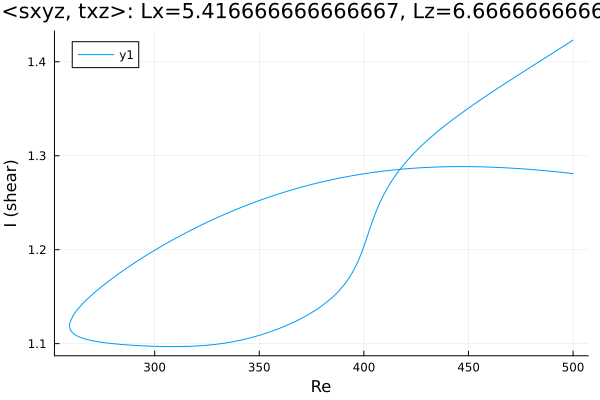

Values plotted in this chart, from the file beside it:
Re, shear
500.0, 1.423
499.3, 1.422
497.8, 1.42
496.4, 1.418
495, 1.416
493.6, 1.414
492.2, 1.412
490.8, 1.41
489.4, 1.408
487.9, 1.406
486.5, 1.404
485.1, 1.402
483.7, 1.4
482.3, 1.398
480.9, 1.396
479.5, 1.394
478.1, 1.392
476.6, 1.39
475.2, 1.388
473.8, 1.386
472.4, 1.384
471, 1.382
469.6, 1.38
468.2, 1.378
466.7, 1.376
465.3, 1.374
463.9, 1.372
462.5, 1.37
461.1, 1.368
459.7, 1.365
458.3, 1.363
456.8, 1.361
455.4, 1.359
454, 1.357
452.6, 1.355
451.2, 1.353
449.8, 1.35
448.4, 1.348
446.9, 1.346
445.5, 1.343
444.1, 1.341
442.7, 1.339
441.3, 1.336
439.9, 1.334
438.5, 1.332
437, 1.329
435.6, 1.326
434.2, 1.324
432.8, 1.321
431.4, 1.318
430, 1.316
428.6, 1.313
427.1, 1.31
425.7, 1.307
424.3, 1.304
422.9, 1.3
421.5, 1.297
420.1, 1.293
418.7, 1.289
417.2, 1.285
... 357 more rows
